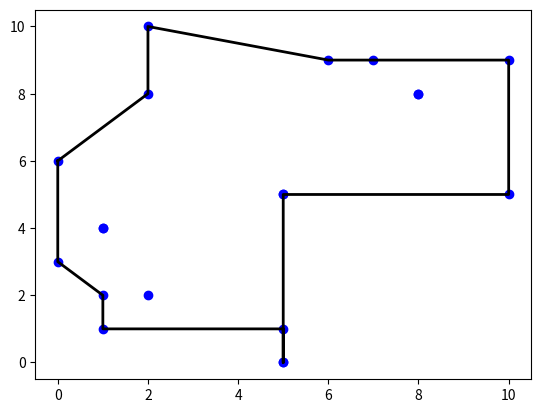

The matplotlib source for this figure:
import matplotlib.pyplot as plt
import numpy as np
import random as rd

def dessin_l(L):
    plt.plot([z.real for z in L],[z.imag for z in L],"black",lw=2)
    
def dessin_p(L):
    plt.plot([z.real for z in L],[z.imag for z in L],"bo")

def tri(L,c):
    if c==1:
        for k in range (len(L)):
            for l in range (len(L)-k-1):
                if L[l].real>L[l+1].real:
                    L[l],L[l+1]=L[l+1],L[l]
                elif L[l].real==L[l+1].real:
                    if L[l].imag>L[l+1].imag:
                        L[l],L[l+1]=L[l+1],L[l]
    if c==2:
        for k in range (len(L)):
            for l in range (len(L)-k-1):
                if L[l].real>L[l+1].real:
                    L[l],L[l+1]=L[l+1],L[l]
                elif L[l].real==L[l+1].real:
                    if L[l].imag<L[l+1].imag:
                        L[l],L[l+1]=L[l+1],L[l]
    if c==3:
        for k in range (len(L)):
            for l in range (len(L)-k-1):
                if L[l].real<L[l+1].real:
                    L[l],L[l+1]=L[l+1],L[l]
                elif L[l].real==L[l+1].real:
                    if L[l].imag>L[l+1].imag:
                        L[l],L[l+1]=L[l+1],L[l]
    if c==4:
        for k in range (len(L)):
            for l in range (len(L)-k-1):
                if L[l].real<L[l+1].real:
                    L[l],L[l+1]=L[l+1],L[l]
                elif L[l].real==L[l+1].real:
                    if L[l].imag<L[l+1].imag:
                        L[l],L[l+1]=L[l+1],L[l]

def env_list(L):
    Lso,Lno,Lse,Lne=[],[],[],[]
    for z in L:
        so,se,ne,no=True,True,True,True
        for z2 in L:
            if z2.real<z.real and z2.imag<z.imag:
                so=False
            if z2.real<z.real and z2.imag>z.imag:
                no=False
            if z2.real>z.real and z2.imag<z.imag:
                se=False
            if z2.real>z.real and z2.imag>z.imag:
                ne=False
        if so:
            Lso.append(z)
        elif se:
            Lse.append(z)
        elif ne:
            Lne.append(z)
        elif no:
            Lno.append(z)
    tri(Lso,2)
    tri(Lse,1)
    tri(Lne,3)
    tri(Lno,4)
    L2=[]
    L2.extend(Lso)
    L2.extend(Lse)
    L2.extend(Lne)
    L2.extend(Lno)
    L2.append(L2[0])
    return L2

def nuage (n,bx,by):
    L=[]
    for k in range (n):
        L.append(rd.randint(0,bx)+rd.randint(0,by)*1j)
    return L

N=nuage(20,10,10)
dessin_p(N)
dessin_l(env_list(N))

plt.show()